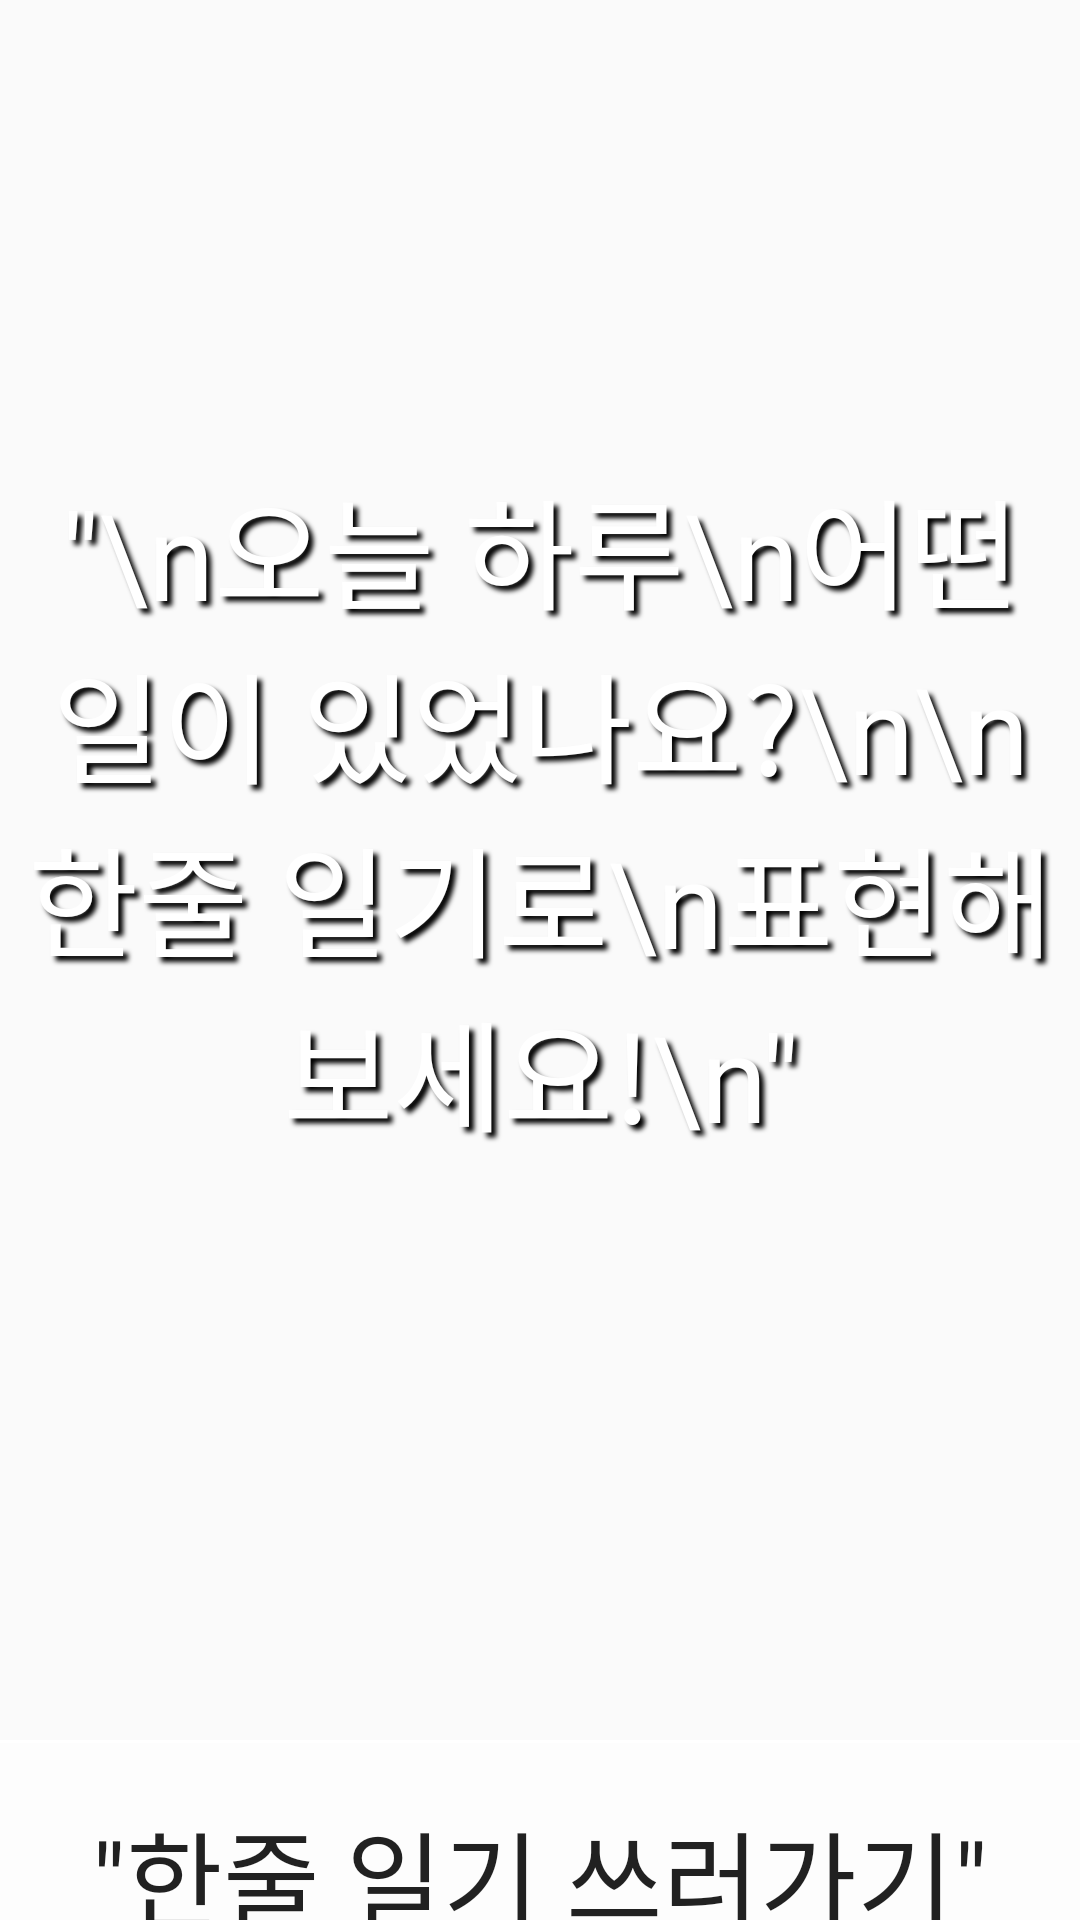

The Android layout XML behind this screen, and the referenced resources:
<!-- AndroidManifest.xml: application theme Theme.Portfolio_3 -->
<!-- res/layout/fragment_home.xml -->
<?xml version="1.0" encoding="utf-8"?>
<FrameLayout xmlns:android="http://schemas.android.com/apk/res/android"
    xmlns:tools="http://schemas.android.com/tools"
    android:layout_width="match_parent"
    android:layout_height="match_parent"
    tools:context=".Fragment_home"
    android:id="@+id/hback">
    <TextView
        android:layout_width="wrap_content"
        android:layout_height="wrap_content"
        android:layout_gravity="center"
        android:gravity="center"
        android:layout_marginBottom="50dp"
        android:text='"\n오늘 하루\n어떤 일이 있었나요?\n\n한줄 일기로\n표현해보세요!\n"'
        android:textSize="40dp"
        android:fontFamily="@font/font"
        android:textColor="@color/white"
        android:shadowRadius="4"
        android:shadowColor="@color/black"
        android:shadowDy="5"
        android:shadowDx="5"/>
    <Button
        android:id="@+id/btn_write"
        android:layout_width="380dp"
        android:layout_height="90dp"
        android:layout_marginTop="580dp"
        android:text='"한줄 일기 쓰러가기"'
        android:textSize="35dp"
        android:fontFamily="@font/font"
        android:layout_gravity="center_horizontal"
        android:background="@drawable/text"/>

</FrameLayout>
<!-- resources referenced by this layout -->
<resources>
  <color name="black">#FF000000</color>
  <color name="white">#FFFFFFFF</color>
  <!-- drawable text (drawable) -->
  <?xml version="1.0" encoding="utf-8"?>
  <shape xmlns:android="http://schemas.android.com/apk/res/android">
      <solid
          android:color="#9CFFFFFF">
      </solid>
      <corners
          android:radius="5dp"></corners>
      <stroke
          android:color="@color/white"
          android:width="1dp"></stroke>
  </shape>
  <style name="Theme.Portfolio_3" parent="Theme.AppCompat.Light.NoActionBar">
          
          <item name="colorPrimary">@color/purple_500</item>
          <item name="colorPrimaryVariant">@color/purple_700</item>
          <item name="colorOnPrimary">@color/white</item>
          
          <item name="colorSecondary">@color/teal_200</item>
          <item name="colorSecondaryVariant">@color/teal_700</item>
          <item name="colorOnSecondary">@color/black</item>
          
          <item name="android:statusBarColor" tools:targetApi="l">?attr/colorPrimaryVariant</item>
          
      </style>
  <color name="purple_500">#FF6200EE</color>
  <color name="purple_700">#2A5273</color>
  <color name="teal_200">#FF03DAC5</color>
  <color name="teal_700">#FF018786</color>
</resources>
